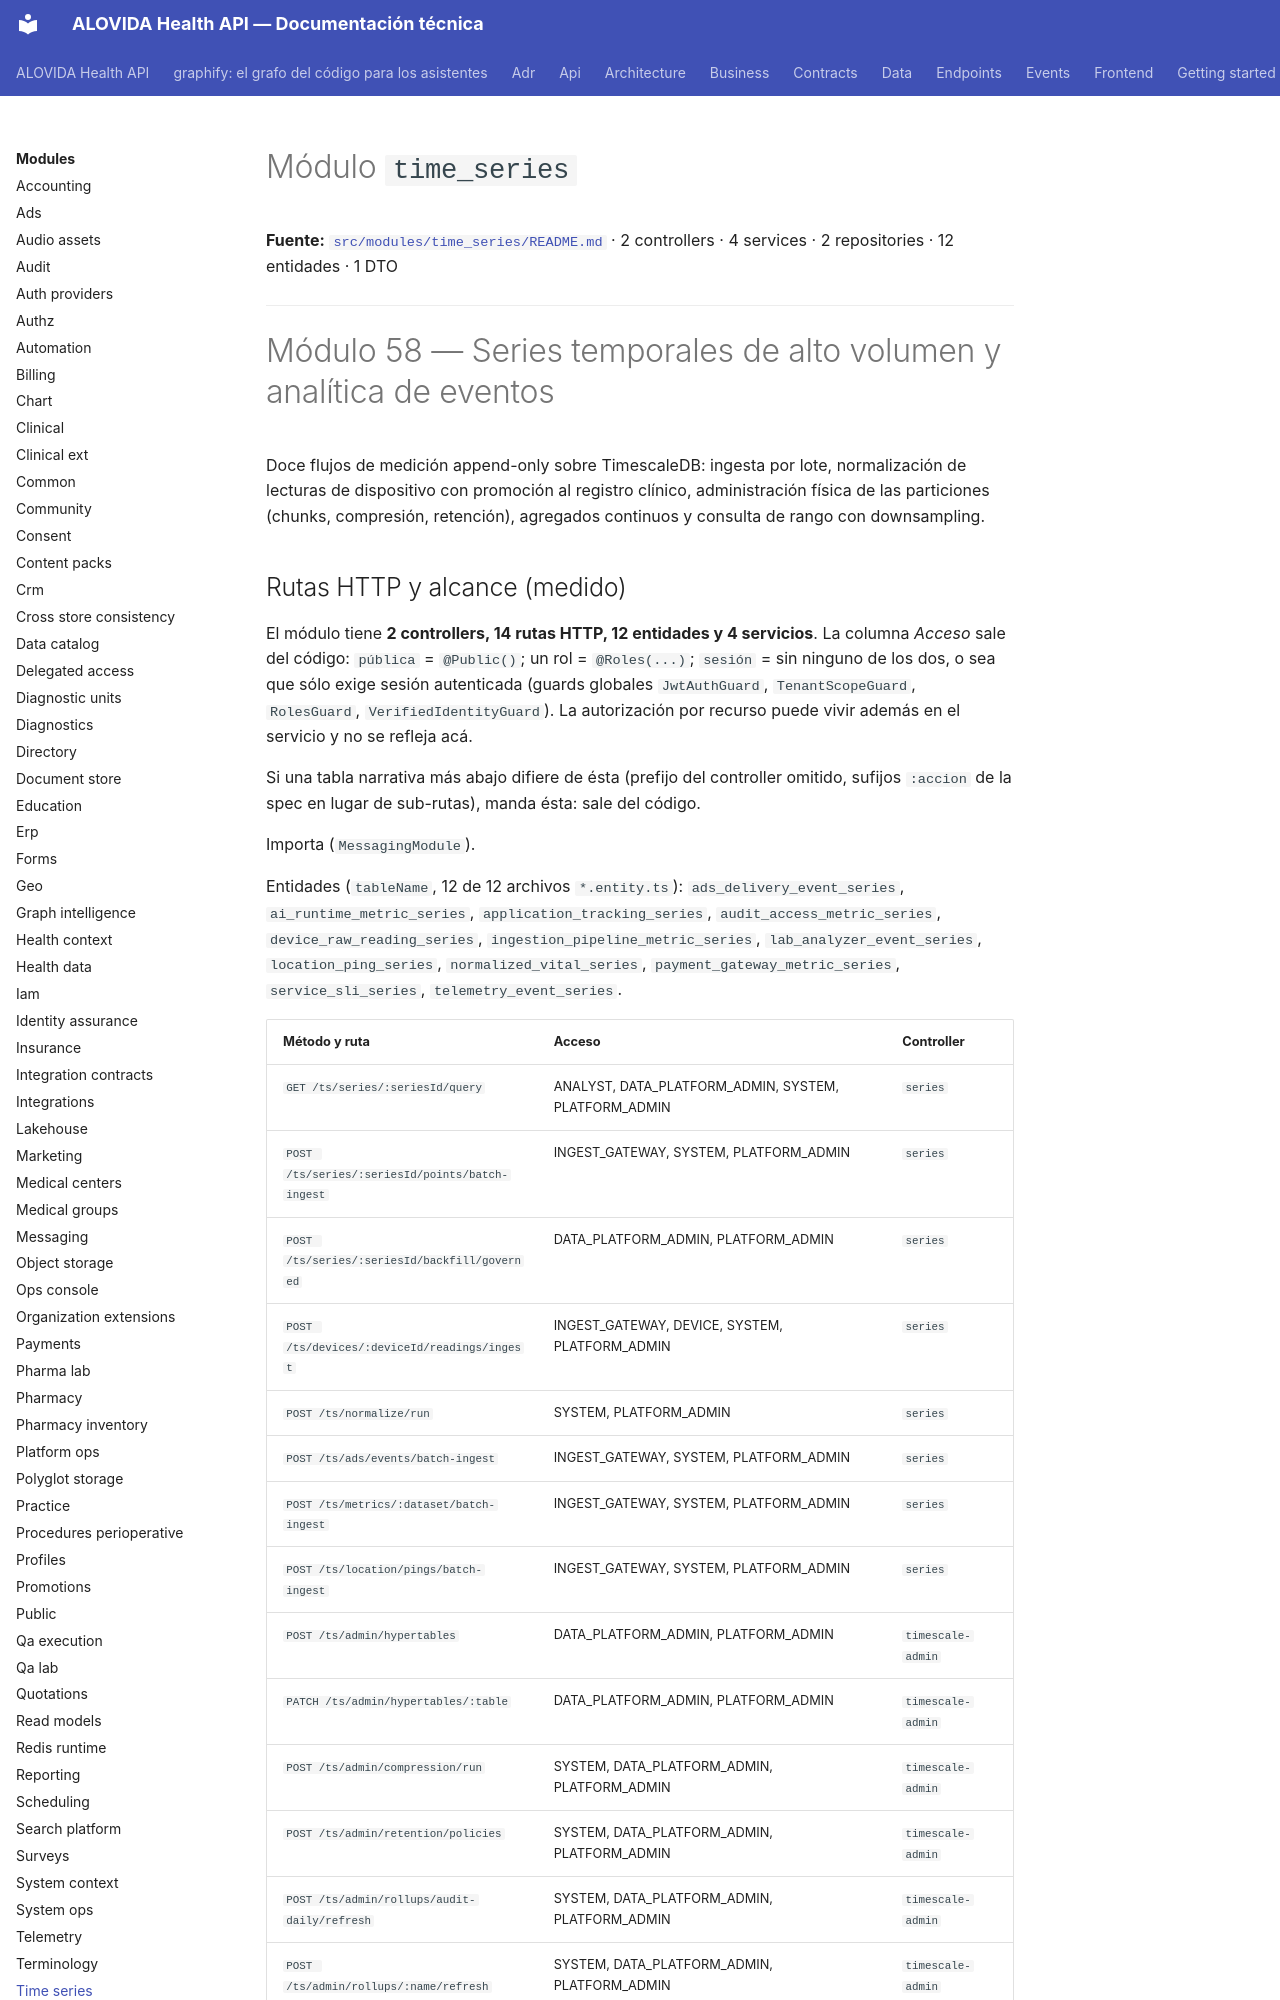

repository: mdavila-2001/mantra-core-health-api · page: modules/time_series/index.html · generator: mkdocs

<!--
  ESPEJO AUTOGENERADO — no editar este archivo directamente.
  Fuente real: src/modules/time_series/README.md
  Regenerar con: yarn docs:modules:sync (tools/docs/sync-module-docs.mjs)
  Este README es el contrato por dominio mantenido junto al código
  (ver README.md de la raíz, tabla "Arquitectura y mapa").
-->

# Módulo `time_series`

**Fuente:** [`src/modules/time_series/README.md`](https://github.com/mdavila-2001/mantra-core-health-api/blob/dev/src/modules/time_series/README.md)
· 2 controllers · 4 services · 2 repositories · 12 entidades · 1 DTO

---

# Módulo 58 — Series temporales de alto volumen y analítica de eventos

Doce flujos de medición append-only sobre TimescaleDB: ingesta por lote, normalización de lecturas de
dispositivo con promoción al registro clínico, administración física de las particiones (chunks,
compresión, retención), agregados continuos y consulta de rango con downsampling.

## Rutas HTTP y alcance (medido)

<!-- Medido el 2026-10-08 sobre origin/dev (dae4fd68). Repetir con:
  find src/modules/time_series -name '*.controller.ts' | wc -l
  find src/modules/time_series -name '*.controller.ts' -exec grep -hE "^\s*@(Get|Post|Put|Patch|Delete)\(" {} + | wc -l
  find src/modules/time_series -name '*.entity.ts' | wc -l
  find src/modules/time_series -name '*.service.ts' | wc -l
La tabla sale de los decoradores `@Controller`/`@Get`/`@Post`/`@Put`/`@Patch`/`@Delete`, `@Roles` y `@Public`. -->

El módulo tiene **2 controllers, 14 rutas HTTP, 12 entidades y 4 servicios**. La columna *Acceso* sale del código: `pública` = `@Public()`; un rol = `@Roles(...)`; `sesión` = sin ninguno de los dos, o sea que sólo exige sesión autenticada (guards globales `JwtAuthGuard`, `TenantScopeGuard`, `RolesGuard`, `VerifiedIdentityGuard`). La autorización por recurso puede vivir además en el servicio y no se refleja acá.

Si una tabla narrativa más abajo difiere de ésta (prefijo del controller omitido, sufijos `:accion` de la spec en lugar de sub-rutas), manda ésta: sale del código.

Importa (`MessagingModule`).

Entidades (`tableName`, 12 de 12 archivos `*.entity.ts`): `ads_delivery_event_series`, `ai_runtime_metric_series`, `application_tracking_series`, `audit_access_metric_series`, `device_raw_reading_series`, `ingestion_pipeline_metric_series`, `lab_analyzer_event_series`, `location_ping_series`, `normalized_vital_series`, `payment_gateway_metric_series`, `service_sli_series`, `telemetry_event_series`.

| Método y ruta | Acceso | Controller |
| --- | --- | --- |
| `GET /ts/series/:seriesId/query` | ANALYST, DATA_PLATFORM_ADMIN, SYSTEM, PLATFORM_ADMIN | `series` |
| `POST /ts/series/:seriesId/points/batch-ingest` | INGEST_GATEWAY, SYSTEM, PLATFORM_ADMIN | `series` |
| `POST /ts/series/:seriesId/backfill/governed` | DATA_PLATFORM_ADMIN, PLATFORM_ADMIN | `series` |
| `POST /ts/devices/:deviceId/readings/ingest` | INGEST_GATEWAY, DEVICE, SYSTEM, PLATFORM_ADMIN | `series` |
| `POST /ts/normalize/run` | SYSTEM, PLATFORM_ADMIN | `series` |
| `POST /ts/ads/events/batch-ingest` | INGEST_GATEWAY, SYSTEM, PLATFORM_ADMIN | `series` |
| `POST /ts/metrics/:dataset/batch-ingest` | INGEST_GATEWAY, SYSTEM, PLATFORM_ADMIN | `series` |
| `POST /ts/location/pings/batch-ingest` | INGEST_GATEWAY, SYSTEM, PLATFORM_ADMIN | `series` |
| `POST /ts/admin/hypertables` | DATA_PLATFORM_ADMIN, PLATFORM_ADMIN | `timescale-admin` |
| `PATCH /ts/admin/hypertables/:table` | DATA_PLATFORM_ADMIN, PLATFORM_ADMIN | `timescale-admin` |
| `POST /ts/admin/compression/run` | SYSTEM, DATA_PLATFORM_ADMIN, PLATFORM_ADMIN | `timescale-admin` |
| `POST /ts/admin/retention/policies` | SYSTEM, DATA_PLATFORM_ADMIN, PLATFORM_ADMIN | `timescale-admin` |
| `POST /ts/admin/rollups/audit-daily/refresh` | SYSTEM, DATA_PLATFORM_ADMIN, PLATFORM_ADMIN | `timescale-admin` |
| `POST /ts/admin/rollups/:name/refresh` | SYSTEM, DATA_PLATFORM_ADMIN, PLATFORM_ADMIN | `timescale-admin` |
